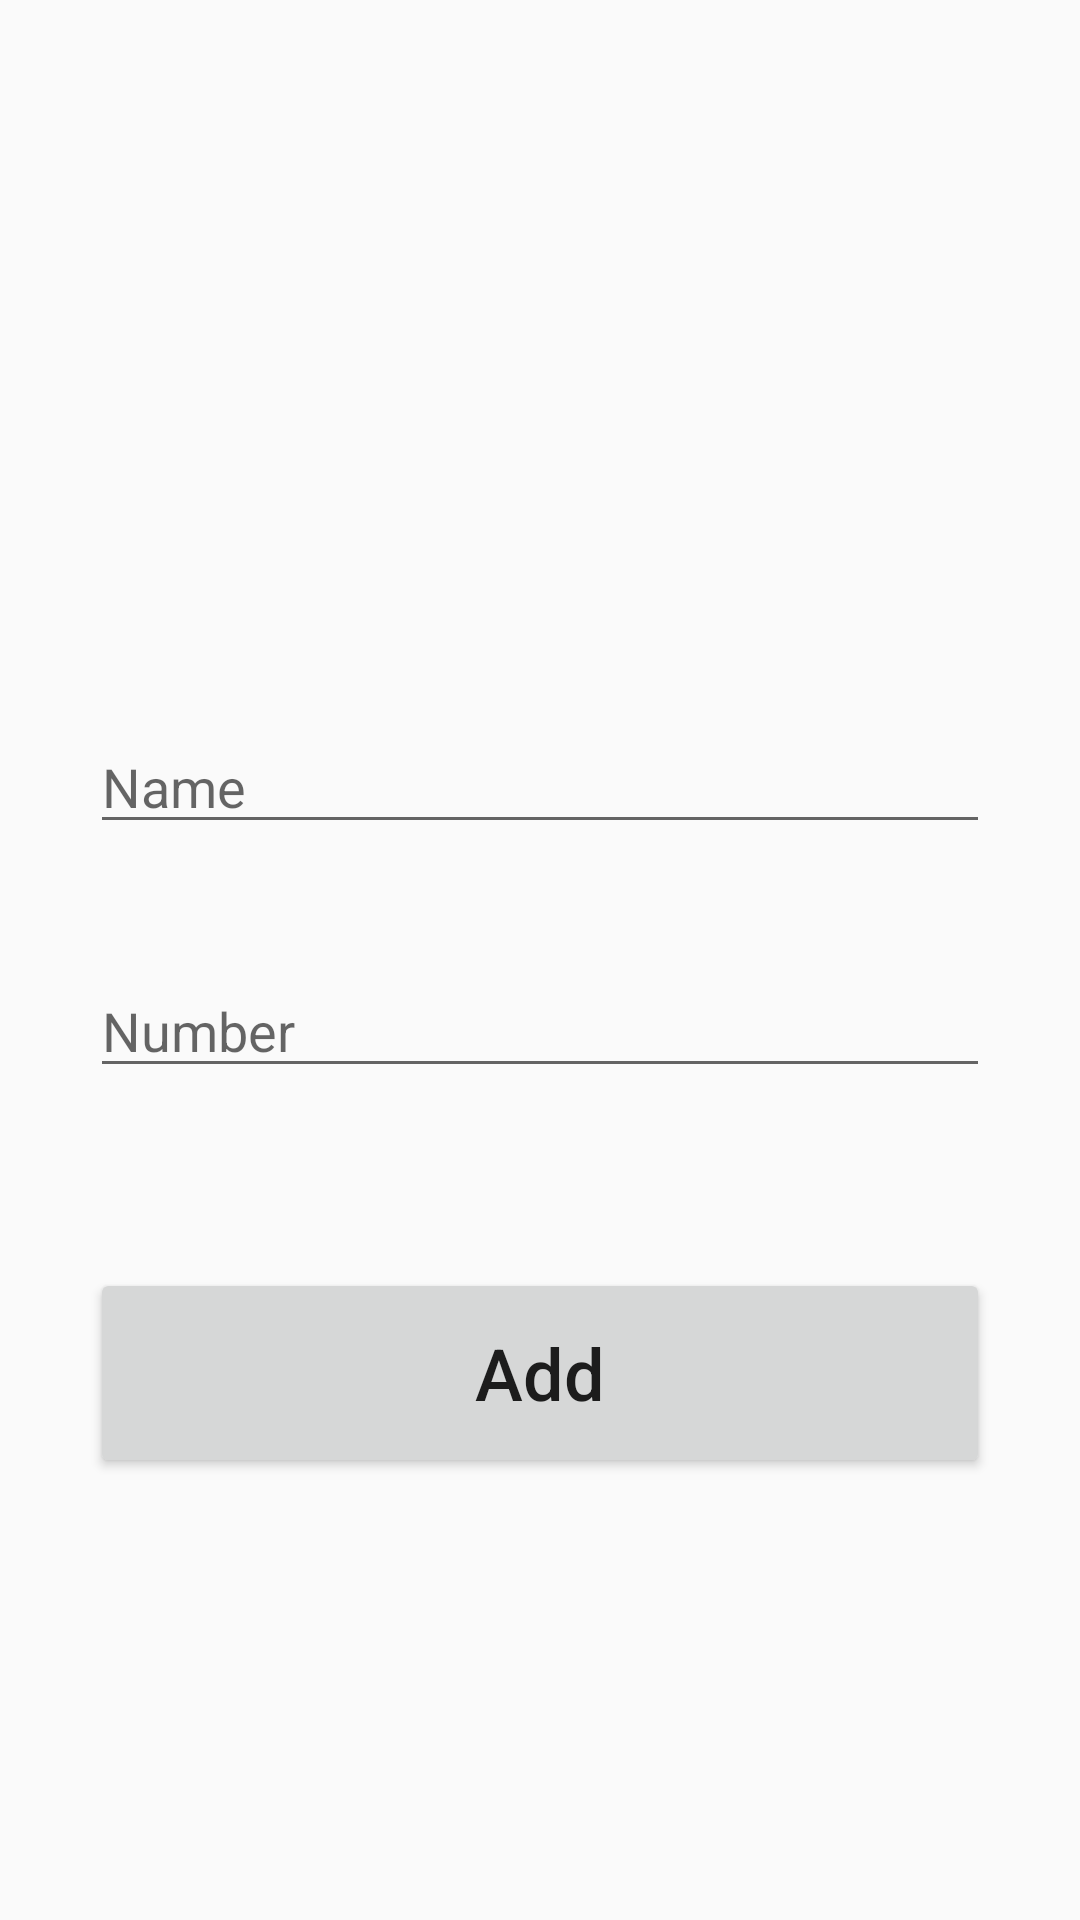

Layout XML and referenced resources for this Android screen:
<!-- AndroidManifest.xml: application theme Theme.NUMAD24Fa_ZitingWang -->
<!-- res/layout/activity_add_contact.xml -->
<?xml version="1.0" encoding="utf-8"?>
<androidx.constraintlayout.widget.ConstraintLayout xmlns:android="http://schemas.android.com/apk/res/android"
    xmlns:app="http://schemas.android.com/apk/res-auto"
    xmlns:tools="http://schemas.android.com/tools"
    android:id="@+id/main"
    android:layout_width="match_parent"
    android:layout_height="match_parent"
    tools:context=".AddContact">

    <EditText
        android:id="@+id/contactNameInput"
        android:layout_width="match_parent"
        android:layout_height="wrap_content"
        android:layout_marginStart="30dp"
        android:layout_marginTop="240dp"
        android:layout_marginEnd="30dp"
        android:ems="10"
        android:hint="Name"
        android:inputType="text"
        app:layout_constraintEnd_toEndOf="parent"
        app:layout_constraintStart_toStartOf="parent"
        app:layout_constraintTop_toTopOf="parent" />

    <EditText
        android:id="@+id/contactNumberInput"
        android:layout_width="match_parent"
        android:layout_height="wrap_content"
        android:layout_marginStart="30dp"
        android:layout_marginTop="40dp"
        android:layout_marginEnd="30dp"
        android:ems="10"
        android:hint="Number"
        android:inputType="phone"
        app:layout_constraintEnd_toEndOf="parent"
        app:layout_constraintStart_toStartOf="parent"
        app:layout_constraintTop_toBottomOf="@+id/contactNameInput" />

    <Button
        android:id="@+id/addButton"
        android:layout_width="match_parent"
        android:layout_height="70dp"
        android:layout_marginStart="30dp"
        android:layout_marginTop="60dp"
        android:layout_marginEnd="30dp"
        android:text="Add"
        android:textAllCaps="false"
        android:textSize="24sp"
        app:layout_constraintEnd_toEndOf="parent"
        app:layout_constraintStart_toStartOf="parent"
        app:layout_constraintTop_toBottomOf="@+id/contactNumberInput" />


</androidx.constraintlayout.widget.ConstraintLayout>
<!-- resources referenced by this layout -->
<resources>
  <style name="Theme.NUMAD24Fa_ZitingWang" parent="Base.Theme.NUMAD24Fa_ZitingWang" />
  <style name="Base.Theme.NUMAD24Fa_ZitingWang" parent="Theme.AppCompat.DayNight.DarkActionBar">
          
          
      </style>
</resources>
